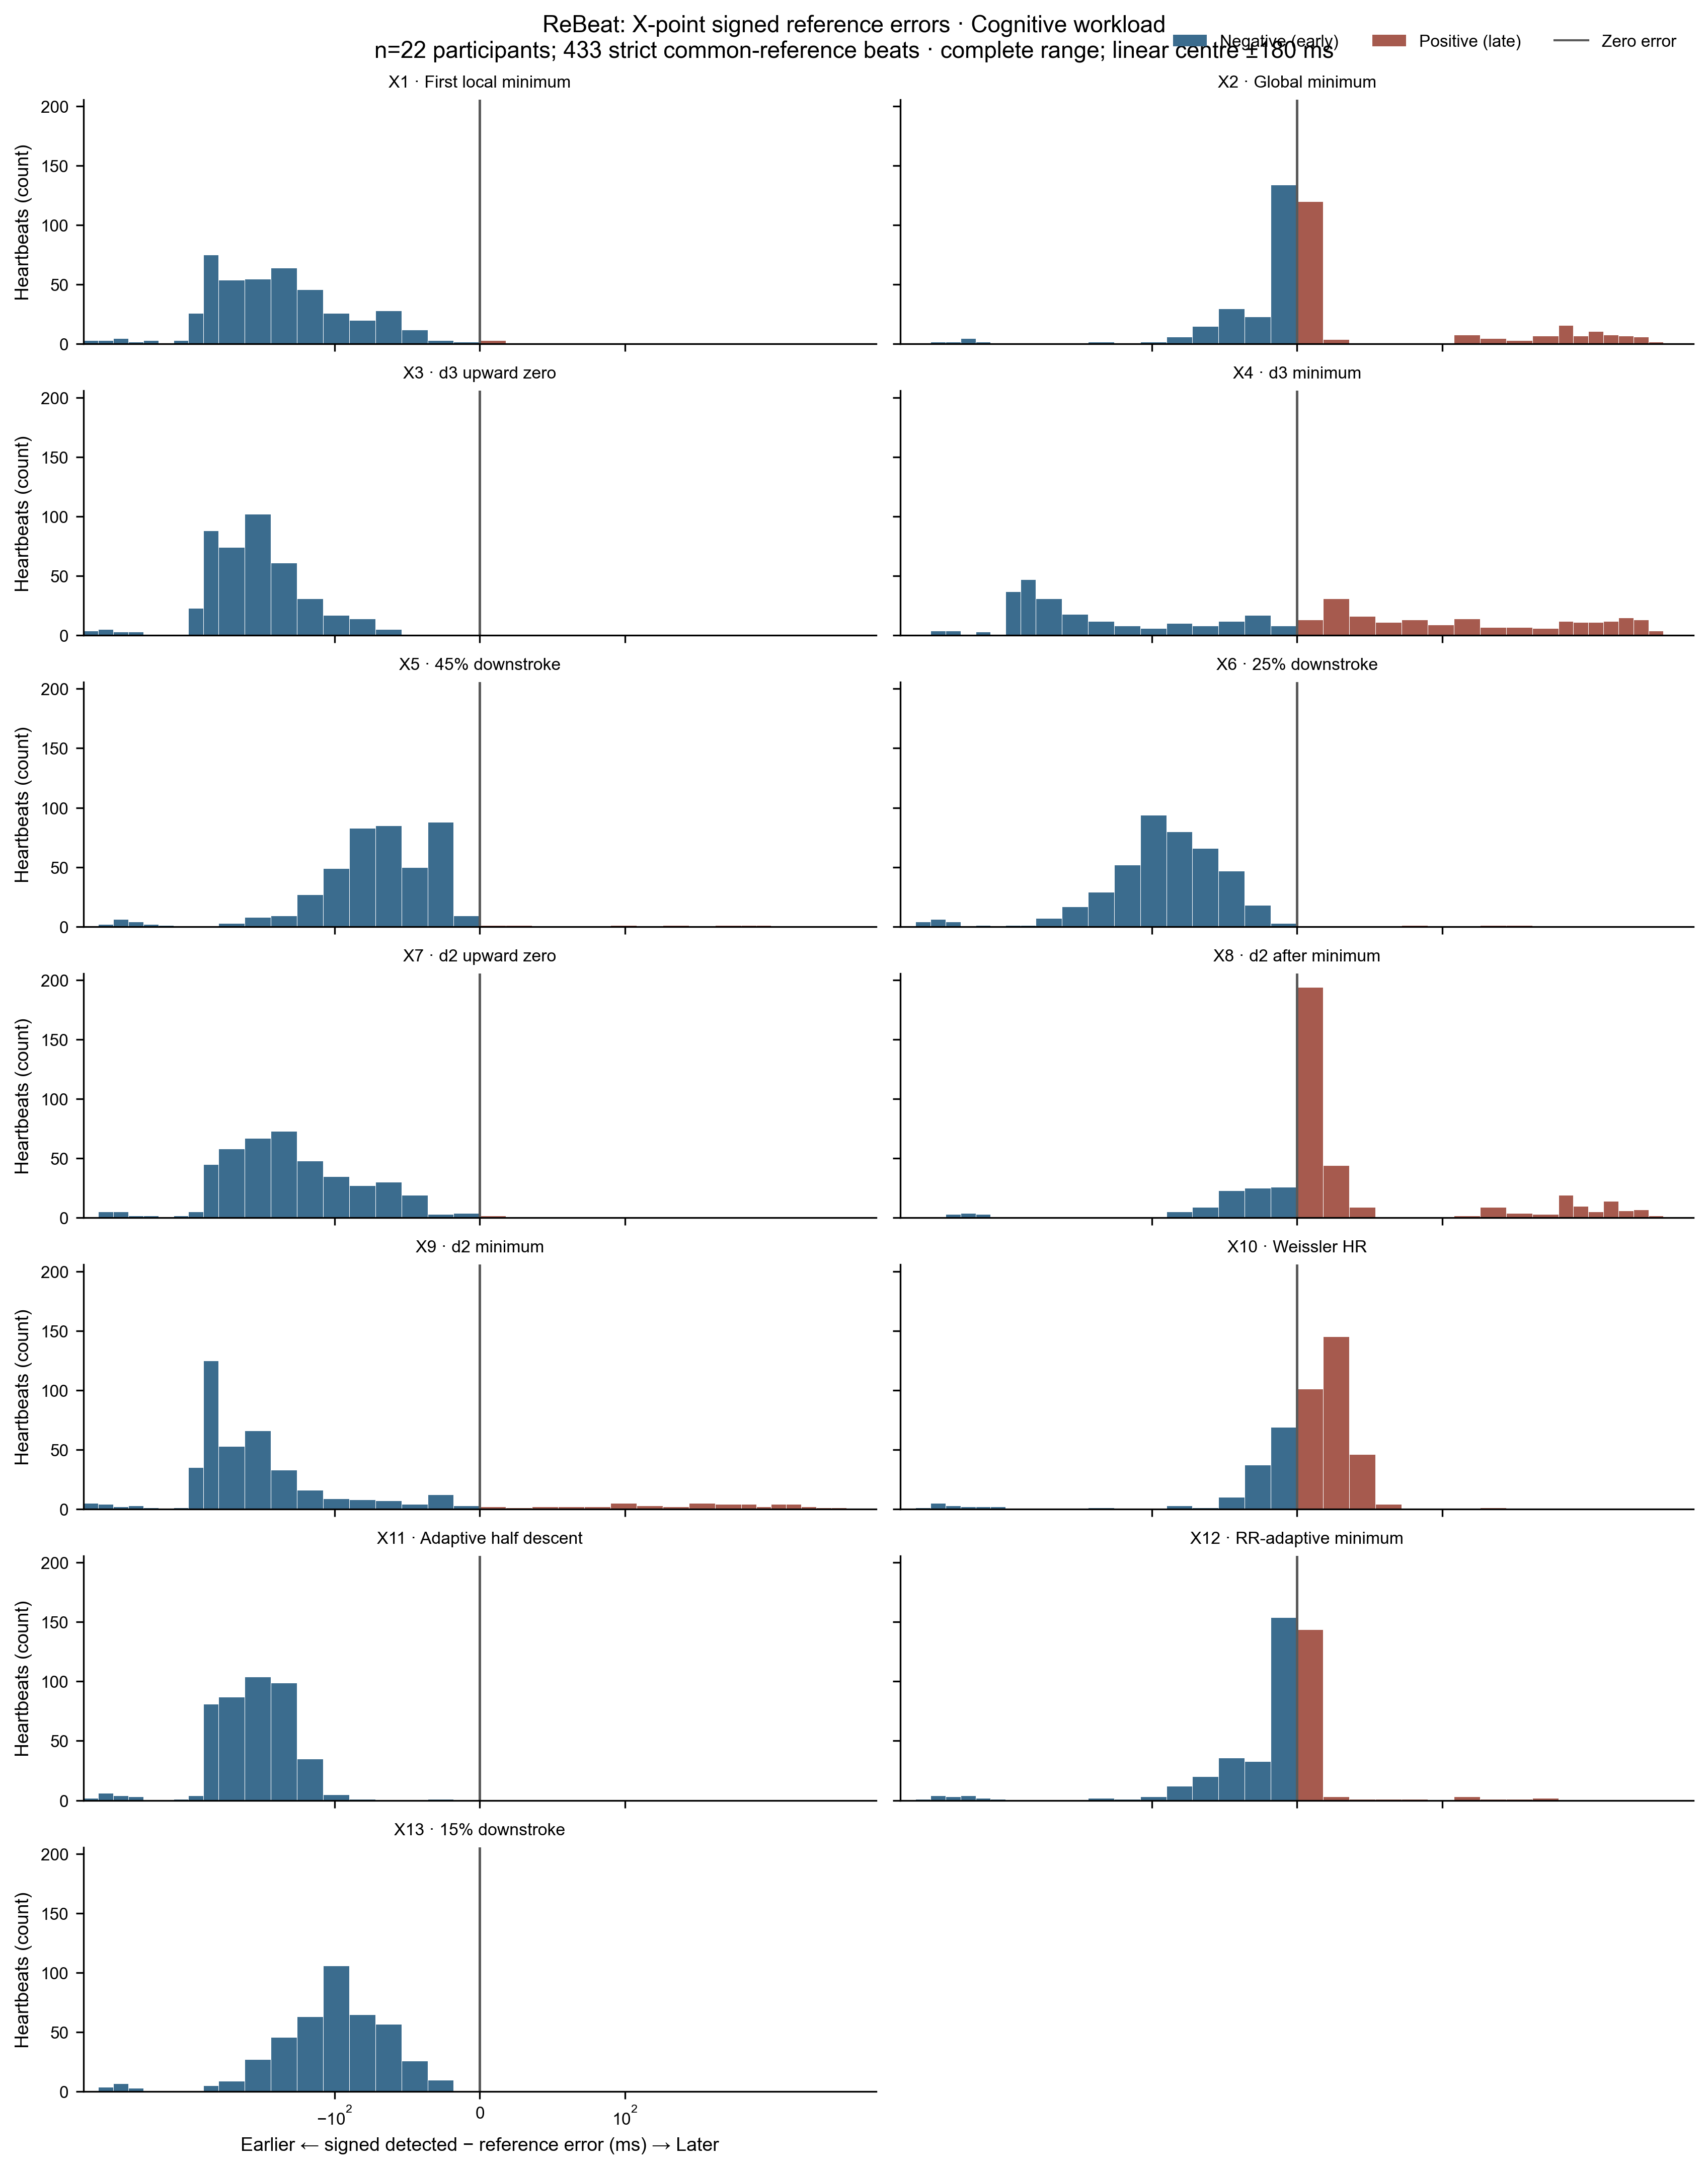

Source data for this figure (header and first rows):
dataset_id, subject_id, recording_id, beat_id, algorithm_id, candidate_name, candidate_type, candidate_timestamp_s, candidate_time_from_r_ms, reference_event, reference_event_time_s, signed_error_ms, absolute_error_ms, comparison_set, condition, dataset, reference_type, coordinate_sensitivity_signed_error_zero…
rebeat_cognitive, rebeat:Subject_01, RawData_Subject_1_task_CW, rebeat_cognitive|RawData_Subject_1_task_…, X1, X_first_local_minimum, X, 30.45, 300, ReBeat expert X annotation, 30.54, -92, 92, validated one-based expert annotation; s…, cognitive_workload, ReBeat, Expert ICG X annotation, -96
rebeat_cognitive, rebeat:Subject_01, RawData_Subject_1_task_CW, rebeat_cognitive|RawData_Subject_1_task_…, X10, X_Weissler_HR, X, 30.57, 416.4, ReBeat expert X annotation, 30.54, 24.37, 24.37, validated one-based expert annotation; s…, cognitive_workload, ReBeat, Expert ICG X annotation, 20.37
rebeat_cognitive, rebeat:Subject_01, RawData_Subject_1_task_CW, rebeat_cognitive|RawData_Subject_1_task_…, X11, X_adaptive_half_descent_to_trough, X, 30.38, 231.7, ReBeat expert X annotation, 30.54, -160.3, 160.3, validated one-based expert annotation; s…, cognitive_workload, ReBeat, Expert ICG X annotation, -164.3
rebeat_cognitive, rebeat:Subject_01, RawData_Subject_1_task_CW, rebeat_cognitive|RawData_Subject_1_task_…, X12, X_rr_adaptive_global_minimum, X, 30.45, 300, ReBeat expert X annotation, 30.54, -92, 92, validated one-based expert annotation; s…, cognitive_workload, ReBeat, Expert ICG X annotation, -96
rebeat_cognitive, rebeat:Subject_01, RawData_Subject_1_task_CW, rebeat_cognitive|RawData_Subject_1_task_…, X13, X_15pct_downstroke, X, 30.42, 266.2, ReBeat expert X annotation, 30.54, -125.8, 125.8, validated one-based expert annotation; s…, cognitive_workload, ReBeat, Expert ICG X annotation, -129.8
rebeat_cognitive, rebeat:Subject_01, RawData_Subject_1_task_CW, rebeat_cognitive|RawData_Subject_1_task_…, X2, X_global_minimum, X, 30.45, 300, ReBeat expert X annotation, 30.54, -92, 92, validated one-based expert annotation; s…, cognitive_workload, ReBeat, Expert ICG X annotation, -96
rebeat_cognitive, rebeat:Subject_01, RawData_Subject_1_task_CW, rebeat_cognitive|RawData_Subject_1_task_…, X3, X_d3_first_upward_zero_Cplus30_to_nextR, X, 30.38, 224.5, ReBeat expert X annotation, 30.54, -167.5, 167.5, validated one-based expert annotation; s…, cognitive_workload, ReBeat, Expert ICG X annotation, -171.5
rebeat_cognitive, rebeat:Subject_01, RawData_Subject_1_task_CW, rebeat_cognitive|RawData_Subject_1_task_…, X4, X_d3_min_C_to_nextR, X, 30.65, 500.0, ReBeat expert X annotation, 30.54, 108, 108, validated one-based expert annotation; s…, cognitive_workload, ReBeat, Expert ICG X annotation, 104
rebeat_cognitive, rebeat:Subject_01, RawData_Subject_1_task_CW, rebeat_cognitive|RawData_Subject_1_task_…, X5, X_dzdt_45pct_downstroke, X, 30.43, 278.6, ReBeat expert X annotation, 30.54, -113.4, 113.4, validated one-based expert annotation; s…, cognitive_workload, ReBeat, Expert ICG X annotation, -117.4
rebeat_cognitive, rebeat:Subject_01, RawData_Subject_1_task_CW, rebeat_cognitive|RawData_Subject_1_task_…, X6, X_dzdt_25pct_downstroke, X, 30.42, 270.3, ReBeat expert X annotation, 30.54, -121.7, 121.7, validated one-based expert annotation; s…, cognitive_workload, ReBeat, Expert ICG X annotation, -125.7
rebeat_cognitive, rebeat:Subject_01, RawData_Subject_1_task_CW, rebeat_cognitive|RawData_Subject_1_task_…, X7, X_d2_first_upward_zero_Cplus30_to_nextR, X, 30.45, 299.5, ReBeat expert X annotation, 30.54, -92.52, 92.52, validated one-based expert annotation; s…, cognitive_workload, ReBeat, Expert ICG X annotation, -96.52
rebeat_cognitive, rebeat:Subject_01, RawData_Subject_1_task_CW, rebeat_cognitive|RawData_Subject_1_task_…, X8, X_second_derivative_after_minimum, X, 30.46, 308, ReBeat expert X annotation, 30.54, -84, 84, validated one-based expert annotation; s…, cognitive_workload, ReBeat, Expert ICG X annotation, -88
rebeat_cognitive, rebeat:Subject_01, RawData_Subject_1_task_CW, rebeat_cognitive|RawData_Subject_1_task_…, X9, X_d2_min_C_to_nextR, X, 30.38, 224, ReBeat expert X annotation, 30.54, -168, 168, validated one-based expert annotation; s…, cognitive_workload, ReBeat, Expert ICG X annotation, -172
rebeat_cognitive, rebeat:Subject_01, RawData_Subject_1_task_CW, rebeat_cognitive|RawData_Subject_1_task_…, X1, X_first_local_minimum, X, 31.39, 204, ReBeat expert X annotation, 31.6, -208, 208, validated one-based expert annotation; s…, cognitive_workload, ReBeat, Expert ICG X annotation, -212
rebeat_cognitive, rebeat:Subject_01, RawData_Subject_1_task_CW, rebeat_cognitive|RawData_Subject_1_task_…, X10, X_Weissler_HR, X, 31.59, 406.8, ReBeat expert X annotation, 31.6, -5.18, 5.18, validated one-based expert annotation; s…, cognitive_workload, ReBeat, Expert ICG X annotation, -9.18
rebeat_cognitive, rebeat:Subject_01, RawData_Subject_1_task_CW, rebeat_cognitive|RawData_Subject_1_task_…, X11, X_adaptive_half_descent_to_trough, X, 31.43, 249.9, ReBeat expert X annotation, 31.6, -162.1, 162.1, validated one-based expert annotation; s…, cognitive_workload, ReBeat, Expert ICG X annotation, -166.1
rebeat_cognitive, rebeat:Subject_01, RawData_Subject_1_task_CW, rebeat_cognitive|RawData_Subject_1_task_…, X12, X_rr_adaptive_global_minimum, X, 31.56, 380, ReBeat expert X annotation, 31.6, -32, 32, validated one-based expert annotation; s…, cognitive_workload, ReBeat, Expert ICG X annotation, -36
rebeat_cognitive, rebeat:Subject_01, RawData_Subject_1_task_CW, rebeat_cognitive|RawData_Subject_1_task_…, X13, X_15pct_downstroke, X, 31.47, 284.4, ReBeat expert X annotation, 31.6, -127.6, 127.6, validated one-based expert annotation; s…, cognitive_workload, ReBeat, Expert ICG X annotation, -131.6
rebeat_cognitive, rebeat:Subject_01, RawData_Subject_1_task_CW, rebeat_cognitive|RawData_Subject_1_task_…, X2, X_global_minimum, X, 31.56, 380, ReBeat expert X annotation, 31.6, -32, 32, validated one-based expert annotation; s…, cognitive_workload, ReBeat, Expert ICG X annotation, -36
rebeat_cognitive, rebeat:Subject_01, RawData_Subject_1_task_CW, rebeat_cognitive|RawData_Subject_1_task_…, X3, X_d3_first_upward_zero_Cplus30_to_nextR, X, 31.41, 227.2, ReBeat expert X annotation, 31.6, -184.8, 184.8, validated one-based expert annotation; s…, cognitive_workload, ReBeat, Expert ICG X annotation, -188.8
rebeat_cognitive, rebeat:Subject_01, RawData_Subject_1_task_CW, rebeat_cognitive|RawData_Subject_1_task_…, X4, X_d3_min_C_to_nextR, X, 31.68, 500.0, ReBeat expert X annotation, 31.6, 88, 88, validated one-based expert annotation; s…, cognitive_workload, ReBeat, Expert ICG X annotation, 84
rebeat_cognitive, rebeat:Subject_01, RawData_Subject_1_task_CW, rebeat_cognitive|RawData_Subject_1_task_…, X5, X_dzdt_45pct_downstroke, X, 31.5, 312.8, ReBeat expert X annotation, 31.6, -99.17, 99.17, validated one-based expert annotation; s…, cognitive_workload, ReBeat, Expert ICG X annotation, -103.2
rebeat_cognitive, rebeat:Subject_01, RawData_Subject_1_task_CW, rebeat_cognitive|RawData_Subject_1_task_…, X6, X_dzdt_25pct_downstroke, X, 31.47, 287.4, ReBeat expert X annotation, 31.6, -124.6, 124.6, validated one-based expert annotation; s…, cognitive_workload, ReBeat, Expert ICG X annotation, -128.6
rebeat_cognitive, rebeat:Subject_01, RawData_Subject_1_task_CW, rebeat_cognitive|RawData_Subject_1_task_…, X7, X_d2_first_upward_zero_Cplus30_to_nextR, X, 31.39, 204.8, ReBeat expert X annotation, 31.6, -207.2, 207.2, validated one-based expert annotation; s…, cognitive_workload, ReBeat, Expert ICG X annotation, -211.2
rebeat_cognitive, rebeat:Subject_01, RawData_Subject_1_task_CW, rebeat_cognitive|RawData_Subject_1_task_…, X8, X_second_derivative_after_minimum, X, 31.57, 388, ReBeat expert X annotation, 31.6, -24, 24, validated one-based expert annotation; s…, cognitive_workload, ReBeat, Expert ICG X annotation, -28
rebeat_cognitive, rebeat:Subject_01, RawData_Subject_1_task_CW, rebeat_cognitive|RawData_Subject_1_task_…, X9, X_d2_min_C_to_nextR, X, 31.37, 188, ReBeat expert X annotation, 31.6, -224, 224, validated one-based expert annotation; s…, cognitive_workload, ReBeat, Expert ICG X annotation, -228
rebeat_cognitive, rebeat:Subject_01, RawData_Subject_1_task_CW, rebeat_cognitive|RawData_Subject_1_task_…, X1, X_first_local_minimum, X, 32.42, 216, ReBeat expert X annotation, 32.6, -172, 172, validated one-based expert annotation; s…, cognitive_workload, ReBeat, Expert ICG X annotation, -176
rebeat_cognitive, rebeat:Subject_01, RawData_Subject_1_task_CW, rebeat_cognitive|RawData_Subject_1_task_…, X10, X_Weissler_HR, X, 32.62, 412.5, ReBeat expert X annotation, 32.6, 24.5, 24.5, validated one-based expert annotation; s…, cognitive_workload, ReBeat, Expert ICG X annotation, 20.5
rebeat_cognitive, rebeat:Subject_01, RawData_Subject_1_task_CW, rebeat_cognitive|RawData_Subject_1_task_…, X11, X_adaptive_half_descent_to_trough, X, 32.47, 259.2, ReBeat expert X annotation, 32.6, -128.8, 128.8, validated one-based expert annotation; s…, cognitive_workload, ReBeat, Expert ICG X annotation, -132.8
rebeat_cognitive, rebeat:Subject_01, RawData_Subject_1_task_CW, rebeat_cognitive|RawData_Subject_1_task_…, X12, X_rr_adaptive_global_minimum, X, 32.56, 348, ReBeat expert X annotation, 32.6, -40, 40, validated one-based expert annotation; s…, cognitive_workload, ReBeat, Expert ICG X annotation, -44
rebeat_cognitive, rebeat:Subject_01, RawData_Subject_1_task_CW, rebeat_cognitive|RawData_Subject_1_task_…, X13, X_15pct_downstroke, X, 32.49, 278.2, ReBeat expert X annotation, 32.6, -109.8, 109.8, validated one-based expert annotation; s…, cognitive_workload, ReBeat, Expert ICG X annotation, -113.8
rebeat_cognitive, rebeat:Subject_01, RawData_Subject_1_task_CW, rebeat_cognitive|RawData_Subject_1_task_…, X2, X_global_minimum, X, 32.56, 348, ReBeat expert X annotation, 32.6, -40, 40, validated one-based expert annotation; s…, cognitive_workload, ReBeat, Expert ICG X annotation, -44
rebeat_cognitive, rebeat:Subject_01, RawData_Subject_1_task_CW, rebeat_cognitive|RawData_Subject_1_task_…, X3, X_d3_first_upward_zero_Cplus30_to_nextR, X, 32.45, 244.8, ReBeat expert X annotation, 32.6, -143.2, 143.2, validated one-based expert annotation; s…, cognitive_workload, ReBeat, Expert ICG X annotation, -147.2
rebeat_cognitive, rebeat:Subject_01, RawData_Subject_1_task_CW, rebeat_cognitive|RawData_Subject_1_task_…, X4, X_d3_min_C_to_nextR, X, 32.39, 180, ReBeat expert X annotation, 32.6, -208, 208, validated one-based expert annotation; s…, cognitive_workload, ReBeat, Expert ICG X annotation, -212
rebeat_cognitive, rebeat:Subject_01, RawData_Subject_1_task_CW, rebeat_cognitive|RawData_Subject_1_task_…, X5, X_dzdt_45pct_downstroke, X, 32.49, 284.5, ReBeat expert X annotation, 32.6, -103.5, 103.5, validated one-based expert annotation; s…, cognitive_workload, ReBeat, Expert ICG X annotation, -107.5
rebeat_cognitive, rebeat:Subject_01, RawData_Subject_1_task_CW, rebeat_cognitive|RawData_Subject_1_task_…, X6, X_dzdt_25pct_downstroke, X, 32.49, 280.2, ReBeat expert X annotation, 32.6, -107.8, 107.8, validated one-based expert annotation; s…, cognitive_workload, ReBeat, Expert ICG X annotation, -111.8
rebeat_cognitive, rebeat:Subject_01, RawData_Subject_1_task_CW, rebeat_cognitive|RawData_Subject_1_task_…, X7, X_d2_first_upward_zero_Cplus30_to_nextR, X, 32.42, 214.8, ReBeat expert X annotation, 32.6, -173.2, 173.2, validated one-based expert annotation; s…, cognitive_workload, ReBeat, Expert ICG X annotation, -177.2
rebeat_cognitive, rebeat:Subject_01, RawData_Subject_1_task_CW, rebeat_cognitive|RawData_Subject_1_task_…, X8, X_second_derivative_after_minimum, X, 32.56, 356, ReBeat expert X annotation, 32.6, -32, 32, validated one-based expert annotation; s…, cognitive_workload, ReBeat, Expert ICG X annotation, -36
rebeat_cognitive, rebeat:Subject_01, RawData_Subject_1_task_CW, rebeat_cognitive|RawData_Subject_1_task_…, X9, X_d2_min_C_to_nextR, X, 32.48, 276, ReBeat expert X annotation, 32.6, -112, 112, validated one-based expert annotation; s…, cognitive_workload, ReBeat, Expert ICG X annotation, -116
rebeat_cognitive, rebeat:Subject_01, RawData_Subject_1_task_CW, rebeat_cognitive|RawData_Subject_1_task_…, X1, X_first_local_minimum, X, 33.51, 308, ReBeat expert X annotation, 33.57, -64, 64, validated one-based expert annotation; s…, cognitive_workload, ReBeat, Expert ICG X annotation, -68
rebeat_cognitive, rebeat:Subject_01, RawData_Subject_1_task_CW, rebeat_cognitive|RawData_Subject_1_task_…, X10, X_Weissler_HR, X, 33.61, 410.5, ReBeat expert X annotation, 33.57, 38.51, 38.51, validated one-based expert annotation; s…, cognitive_workload, ReBeat, Expert ICG X annotation, 34.51
rebeat_cognitive, rebeat:Subject_01, RawData_Subject_1_task_CW, rebeat_cognitive|RawData_Subject_1_task_…, X11, X_adaptive_half_descent_to_trough, X, 33.44, 237.7, ReBeat expert X annotation, 33.57, -134.3, 134.3, validated one-based expert annotation; s…, cognitive_workload, ReBeat, Expert ICG X annotation, -138.3
rebeat_cognitive, rebeat:Subject_01, RawData_Subject_1_task_CW, rebeat_cognitive|RawData_Subject_1_task_…, X12, X_rr_adaptive_global_minimum, X, 33.51, 308, ReBeat expert X annotation, 33.57, -64, 64, validated one-based expert annotation; s…, cognitive_workload, ReBeat, Expert ICG X annotation, -68
rebeat_cognitive, rebeat:Subject_01, RawData_Subject_1_task_CW, rebeat_cognitive|RawData_Subject_1_task_…, X13, X_15pct_downstroke, X, 33.48, 279.2, ReBeat expert X annotation, 33.57, -92.82, 92.82, validated one-based expert annotation; s…, cognitive_workload, ReBeat, Expert ICG X annotation, -96.82
rebeat_cognitive, rebeat:Subject_01, RawData_Subject_1_task_CW, rebeat_cognitive|RawData_Subject_1_task_…, X2, X_global_minimum, X, 33.51, 308, ReBeat expert X annotation, 33.57, -64, 64, validated one-based expert annotation; s…, cognitive_workload, ReBeat, Expert ICG X annotation, -68
rebeat_cognitive, rebeat:Subject_01, RawData_Subject_1_task_CW, rebeat_cognitive|RawData_Subject_1_task_…, X3, X_d3_first_upward_zero_Cplus30_to_nextR, X, 33.43, 231.5, ReBeat expert X annotation, 33.57, -140.5, 140.5, validated one-based expert annotation; s…, cognitive_workload, ReBeat, Expert ICG X annotation, -144.5
rebeat_cognitive, rebeat:Subject_01, RawData_Subject_1_task_CW, rebeat_cognitive|RawData_Subject_1_task_…, X4, X_d3_min_C_to_nextR, X, 33.38, 184, ReBeat expert X annotation, 33.57, -188, 188, validated one-based expert annotation; s…, cognitive_workload, ReBeat, Expert ICG X annotation, -192
rebeat_cognitive, rebeat:Subject_01, RawData_Subject_1_task_CW, rebeat_cognitive|RawData_Subject_1_task_…, X5, X_dzdt_45pct_downstroke, X, 33.49, 286.2, ReBeat expert X annotation, 33.57, -85.83, 85.83, validated one-based expert annotation; s…, cognitive_workload, ReBeat, Expert ICG X annotation, -89.83
rebeat_cognitive, rebeat:Subject_01, RawData_Subject_1_task_CW, rebeat_cognitive|RawData_Subject_1_task_…, X6, X_dzdt_25pct_downstroke, X, 33.48, 281.4, ReBeat expert X annotation, 33.57, -90.6, 90.6, validated one-based expert annotation; s…, cognitive_workload, ReBeat, Expert ICG X annotation, -94.6
rebeat_cognitive, rebeat:Subject_01, RawData_Subject_1_task_CW, rebeat_cognitive|RawData_Subject_1_task_…, X7, X_d2_first_upward_zero_Cplus30_to_nextR, X, 33.51, 309.4, ReBeat expert X annotation, 33.57, -62.6, 62.6, validated one-based expert annotation; s…, cognitive_workload, ReBeat, Expert ICG X annotation, -66.6
rebeat_cognitive, rebeat:Subject_01, RawData_Subject_1_task_CW, rebeat_cognitive|RawData_Subject_1_task_…, X8, X_second_derivative_after_minimum, X, 33.52, 320, ReBeat expert X annotation, 33.57, -52, 52, validated one-based expert annotation; s…, cognitive_workload, ReBeat, Expert ICG X annotation, -56
rebeat_cognitive, rebeat:Subject_01, RawData_Subject_1_task_CW, rebeat_cognitive|RawData_Subject_1_task_…, X9, X_d2_min_C_to_nextR, X, 33.4, 200, ReBeat expert X annotation, 33.57, -172, 172, validated one-based expert annotation; s…, cognitive_workload, ReBeat, Expert ICG X annotation, -176
rebeat_cognitive, rebeat:Subject_01, RawData_Subject_1_task_CW, rebeat_cognitive|RawData_Subject_1_task_…, X1, X_first_local_minimum, X, 35.34, 208, ReBeat expert X annotation, 35.52, -176, 176, validated one-based expert annotation; s…, cognitive_workload, ReBeat, Expert ICG X annotation, -180
rebeat_cognitive, rebeat:Subject_01, RawData_Subject_1_task_CW, rebeat_cognitive|RawData_Subject_1_task_…, X10, X_Weissler_HR, X, 35.55, 409.5, ReBeat expert X annotation, 35.52, 25.49, 25.49, validated one-based expert annotation; s…, cognitive_workload, ReBeat, Expert ICG X annotation, 21.49
rebeat_cognitive, rebeat:Subject_01, RawData_Subject_1_task_CW, rebeat_cognitive|RawData_Subject_1_task_…, X11, X_adaptive_half_descent_to_trough, X, 35.38, 246.9, ReBeat expert X annotation, 35.52, -137.1, 137.1, validated one-based expert annotation; s…, cognitive_workload, ReBeat, Expert ICG X annotation, -141.1
rebeat_cognitive, rebeat:Subject_01, RawData_Subject_1_task_CW, rebeat_cognitive|RawData_Subject_1_task_…, X12, X_rr_adaptive_global_minimum, X, 35.52, 380, ReBeat expert X annotation, 35.52, -4, 4, validated one-based expert annotation; s…, cognitive_workload, ReBeat, Expert ICG X annotation, -8
rebeat_cognitive, rebeat:Subject_01, RawData_Subject_1_task_CW, rebeat_cognitive|RawData_Subject_1_task_…, X13, X_15pct_downstroke, X, 35.44, 299.7, ReBeat expert X annotation, 35.52, -84.27, 84.27, validated one-based expert annotation; s…, cognitive_workload, ReBeat, Expert ICG X annotation, -88.27
rebeat_cognitive, rebeat:Subject_01, RawData_Subject_1_task_CW, rebeat_cognitive|RawData_Subject_1_task_…, X2, X_global_minimum, X, 35.52, 380, ReBeat expert X annotation, 35.52, -4, 4, validated one-based expert annotation; s…, cognitive_workload, ReBeat, Expert ICG X annotation, -8
rebeat_cognitive, rebeat:Subject_01, RawData_Subject_1_task_CW, rebeat_cognitive|RawData_Subject_1_task_…, X3, X_d3_first_upward_zero_Cplus30_to_nextR, X, 35.38, 242.1, ReBeat expert X annotation, 35.52, -141.9, 141.9, validated one-based expert annotation; s…, cognitive_workload, ReBeat, Expert ICG X annotation, -145.9
rebeat_cognitive, rebeat:Subject_01, RawData_Subject_1_task_CW, rebeat_cognitive|RawData_Subject_1_task_…, X4, X_d3_min_C_to_nextR, X, 35.32, 180, ReBeat expert X annotation, 35.52, -204, 204, validated one-based expert annotation; s…, cognitive_workload, ReBeat, Expert ICG X annotation, -208
... 5,569 more rows
